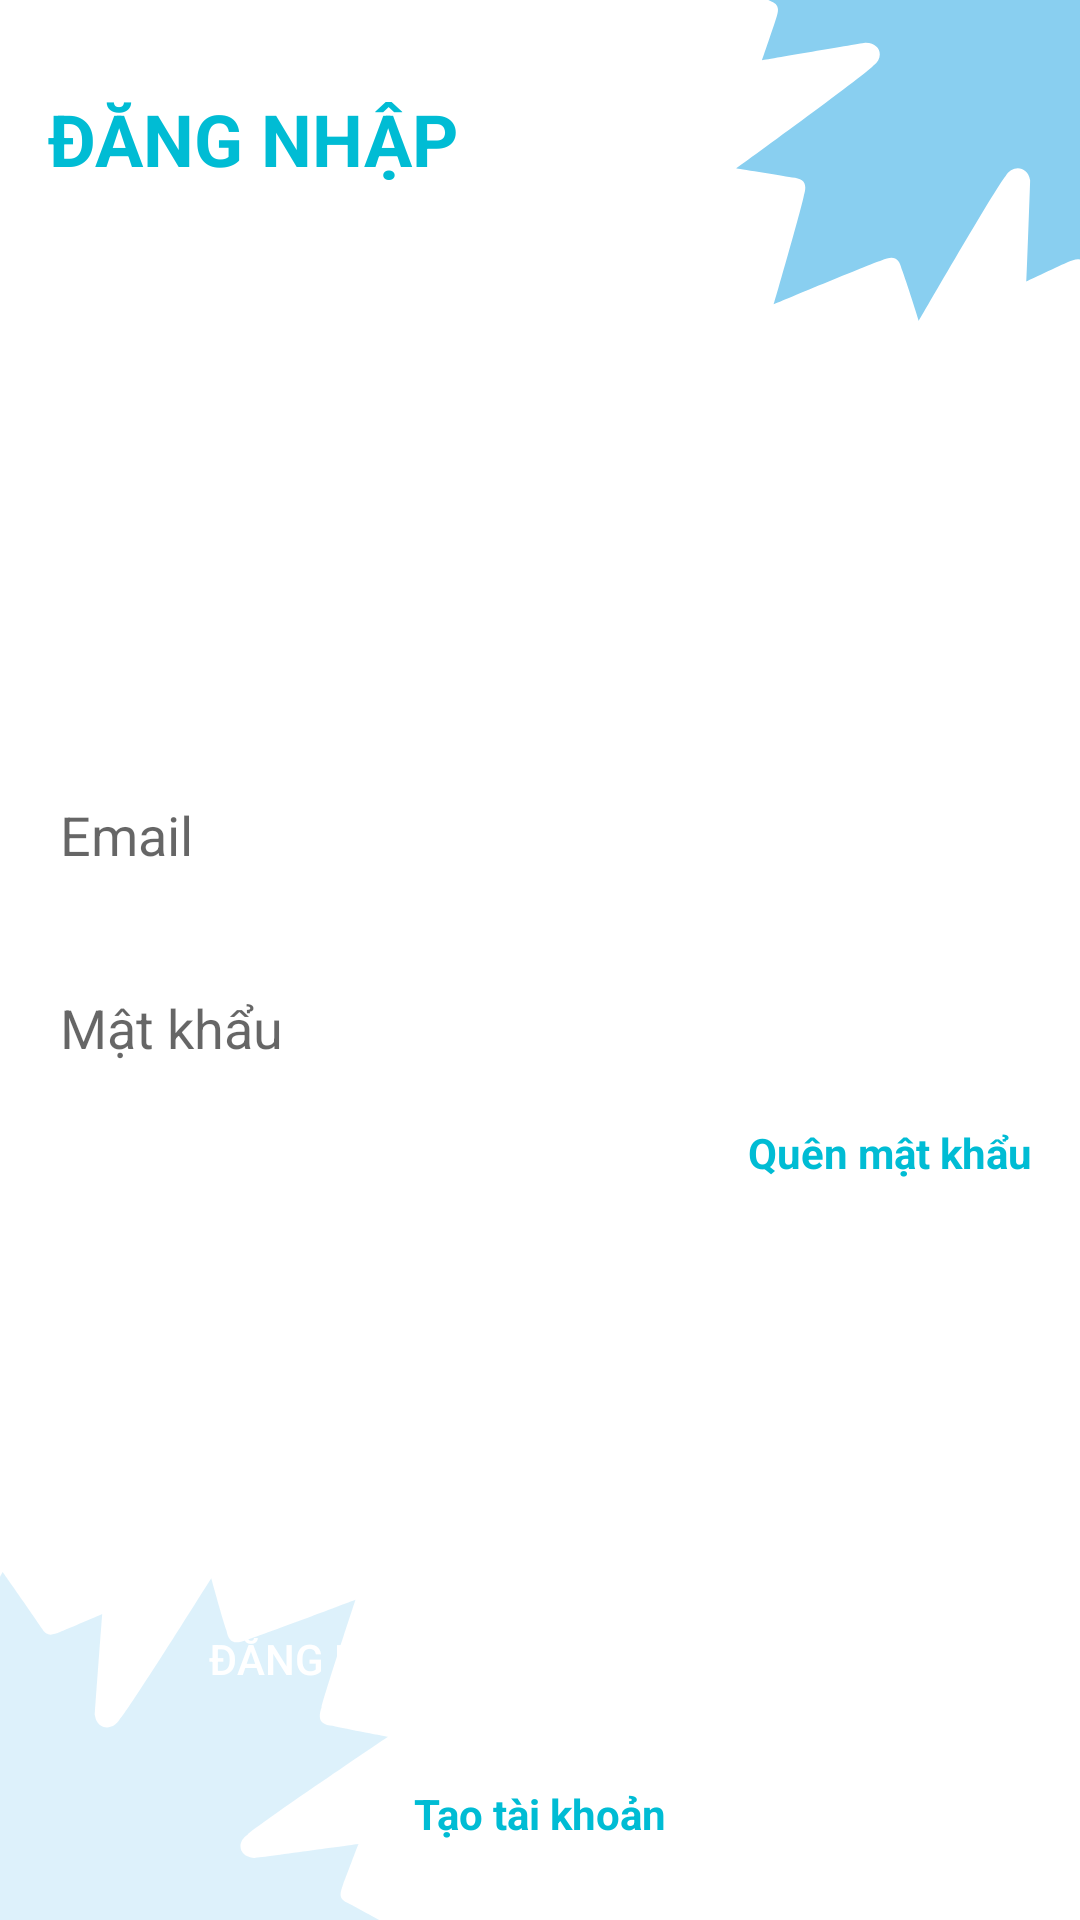

Reconstruct the res/layout file that produces this screen, plus the resources it refers to.
<!-- AndroidManifest.xml: application theme AppTheme -->
<!-- res/layout/fragment_login.xml -->
<?xml version="1.0" encoding="utf-8"?>
<RelativeLayout xmlns:android="http://schemas.android.com/apk/res/android"
    xmlns:tools="http://schemas.android.com/tools"
    android:layout_width="match_parent"
    android:layout_height="match_parent"
    android:background="@drawable/ic_background"
    tools:context=".fragments.CreateAccountFragment">

    <TextView
        android:layout_width="wrap_content"
        android:layout_height="wrap_content"
        android:layout_marginTop="30dp"
        android:layout_marginStart="16dp"
        android:layout_marginLeft="16dp"
        android:text="ĐĂNG NHẬP"
        android:textColor="@color/colorGreen"
        android:textSize="24sp"
        android:textStyle="bold" />

    <LinearLayout
        android:id="@+id/ll1"
        android:layout_width="match_parent"
        android:layout_height="wrap_content"
        android:layout_centerInParent="true"
        android:orientation="vertical">

        <EditText
            android:id="@+id/emailET"
            android:layout_width="match_parent"
            android:layout_height="wrap_content"
            android:layout_margin="8dp"
            android:background="@drawable/text_box"
            android:hint="Email"
            android:padding="12dp" />

        <EditText
            android:id="@+id/passwordET"
            android:layout_width="match_parent"
            android:layout_height="wrap_content"
            android:layout_margin="8dp"
            android:background="@drawable/text_box"
            android:hint="Mật khẩu"
            android:padding="12dp" />

        <TextView
            android:id="@+id/forgotTV"
            android:layout_width="wrap_content"
            android:layout_height="wrap_content"
            android:layout_gravity="end"
            android:layout_marginEnd="16dp"
            android:layout_marginRight="16dp"
            android:text="Quên mật khẩu"
            android:textColor="@color/colorGreen"
            android:textStyle="bold" />

    </LinearLayout>

    <ProgressBar
        android:id="@+id/progressBar"
        android:layout_width="wrap_content"
        android:layout_height="wrap_content"
        android:layout_above="@id/loginBtn"
        android:layout_below="@id/ll1"
        android:layout_centerHorizontal="true"
        android:visibility="gone" />

    <Button
        android:id="@+id/loginBtn"
        android:layout_width="match_parent"
        android:layout_height="wrap_content"
        android:layout_above="@id/googleSignInBtn"
        android:layout_marginStart="32dp"
        android:layout_marginEnd="32dp"
        android:layout_marginBottom="18dp"
        android:background="@drawable/btn_bg"
        android:text="Đăng nhập"
        android:textColor="#fff" />

    <Button
        android:id="@+id/googleSignInBtn"
        android:layout_width="match_parent"
        android:layout_height="wrap_content"
        android:layout_above="@id/signUpTV"
        android:layout_marginStart="32dp"
        android:layout_marginEnd="32dp"
        android:layout_marginBottom="18dp"
        android:background="@drawable/btn_bg"
        android:text="Đăng nhập với Google Google"
        android:textColor="#fff" />


    <TextView
        android:id="@+id/signUpTV"
        android:layout_width="wrap_content"
        android:layout_height="wrap_content"
        android:layout_alignParentBottom="true"
        android:layout_centerHorizontal="true"
        android:layout_marginBottom="26dp"
        android:text="Tạo tài khoản"
        android:textColor="@color/colorGreen"
        android:textStyle="bold" />

</RelativeLayout>
<!-- resources referenced by this layout -->
<resources>
  <color name="colorGreen">#00BCD4</color>
  <!-- drawable ic_background: vector/xml drawable (drawable, 3113 chars, omitted) -->
  <style name="AppTheme" parent="Theme.AppCompat.Light.NoActionBar">
          
          <item name="android:windowFullscreen">false</item>
          <item name="android:windowTranslucentStatus">false</item>
          <item name="android:windowTranslucentNavigation">false</item>
          <item name="colorPrimary">@color/colorPrimary</item>
          <item name="colorPrimaryDark">@color/colorPrimaryDark</item>
          <item name="colorAccent">@color/colorAccent</item>
      </style>
  <color name="colorPrimary">#fff</color>
  <color name="colorPrimaryDark">#fff</color>
  <color name="colorAccent">#00BCD4</color>
</resources>
